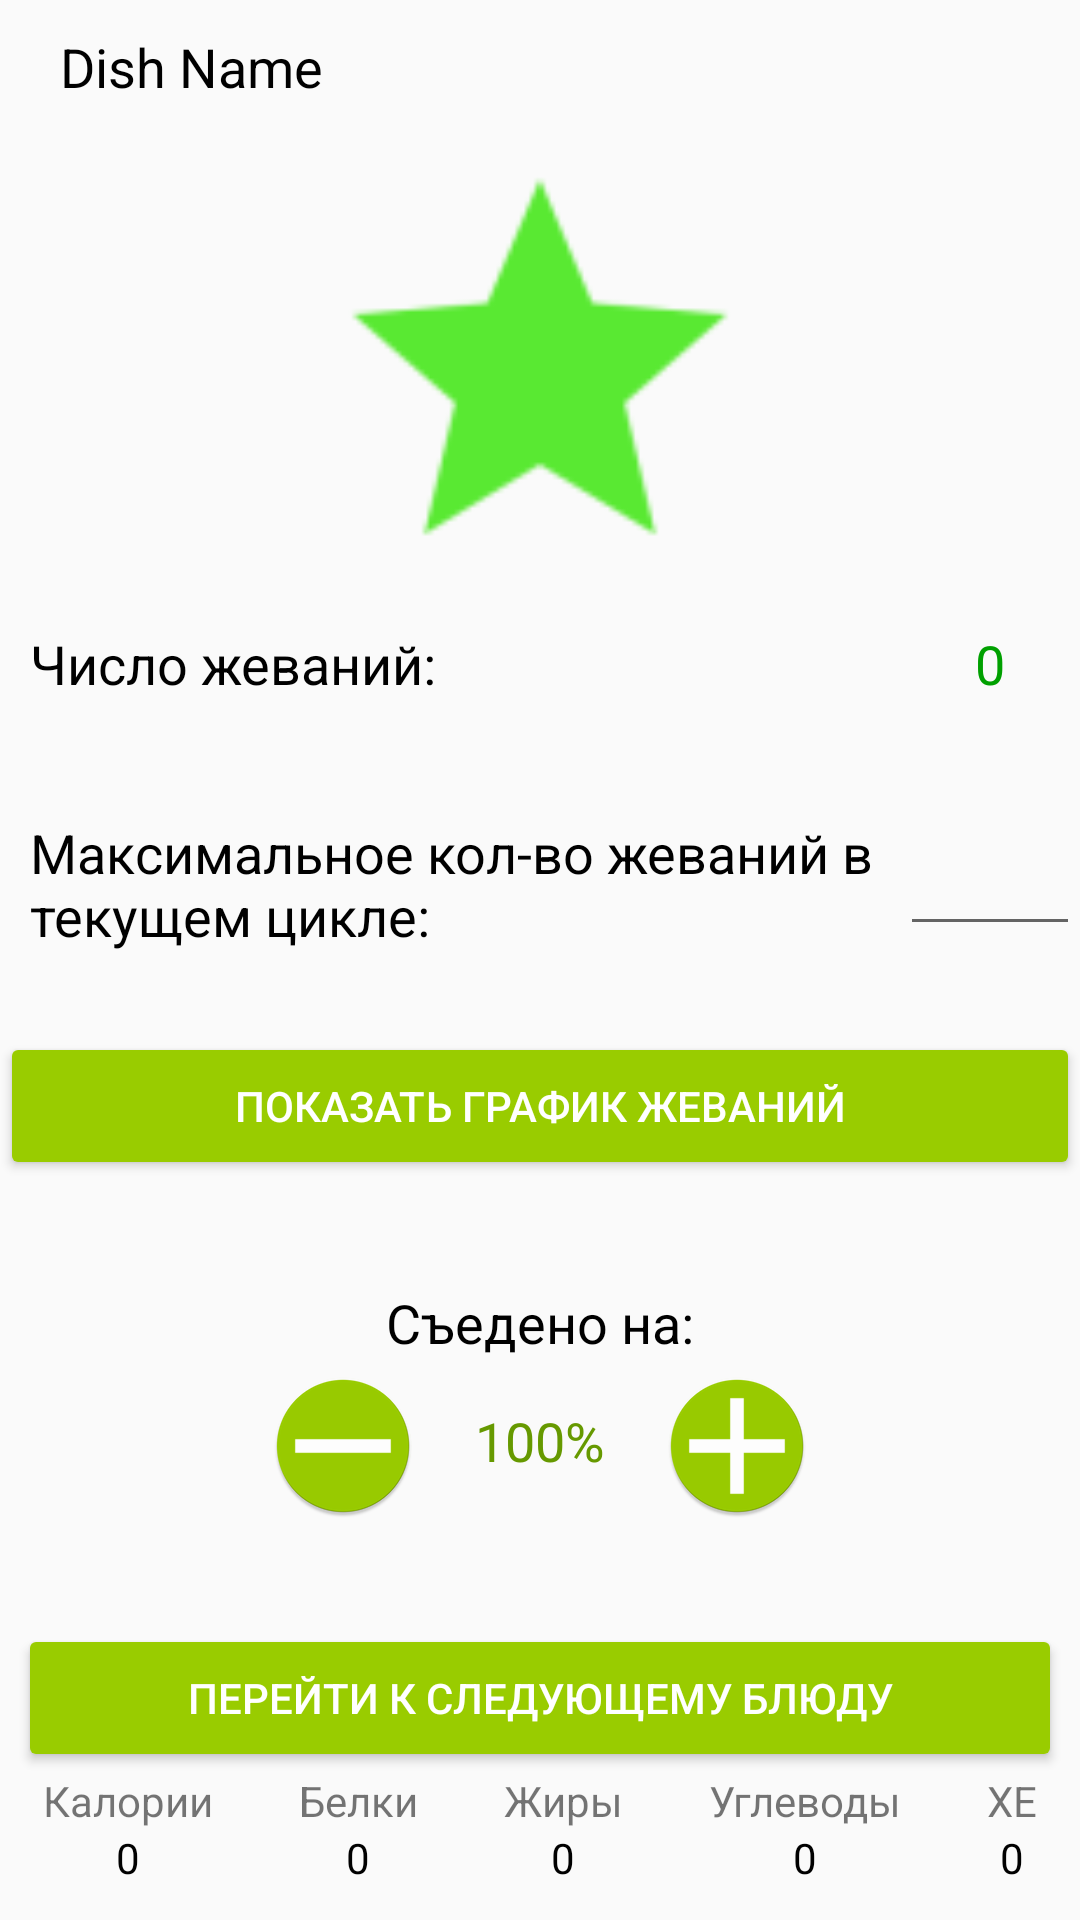

Produce the Android XML layout that renders to this screen, including the resource entries it uses.
<!-- AndroidManifest.xml: application theme AppTheme -->
<!-- res/layout/activity_dish18.xml -->
<?xml version="1.0" encoding="utf-8"?>
<LinearLayout
    xmlns:android="http://schemas.android.com/apk/res/android"
    xmlns:app="http://schemas.android.com/apk/res-auto"
    xmlns:tools="http://schemas.android.com/tools"
    android:id="@+id/dish18Activity"
    android:layout_width="match_parent"
    android:layout_height="match_parent"
    android:orientation="vertical"
    tools:context=".Dish18Activity">


    <LinearLayout
        android:layout_width="match_parent"
        android:layout_height="0dp"
        android:orientation="vertical"
        android:layout_weight="4">

        <TextView
            android:id="@+id/dishNameTextView"
            android:layout_width="match_parent"
            android:layout_height="0dp"
            android:layout_marginLeft="20dp"
            android:layout_marginTop="10dp"
            android:layout_weight="1"
            android:text="Dish Name"
            android:textColor="@android:color/black"
            android:textSize="18sp" />

        <ImageView
            android:id="@+id/dishImageView"
            android:layout_width="match_parent"
            android:layout_height="0dp"
            android:layout_weight="4"
            app:srcCompat="@drawable/star_green" />

    </LinearLayout>


    <LinearLayout
        android:layout_width="match_parent"
        android:layout_height="0dp"
        android:layout_weight="1"
        android:gravity="center_vertical"
        android:orientation="horizontal">

        <TextView
            android:layout_width="0dp"
            android:layout_height="wrap_content"
            android:layout_weight="5"
            android:paddingLeft="10dp"
            android:text="Число жеваний:"
            android:textColor="@android:color/black"
            android:textSize="18sp" />

        <TextView
            android:id="@+id/textView13"
            android:layout_width="0dp"
            android:layout_height="wrap_content"
            android:layout_weight="1"
            android:gravity="center"
            android:text="0"
            android:textColor="@color/colorDarkGreen"
            android:textSize="18sp" />
    </LinearLayout>

    <LinearLayout
        android:layout_width="match_parent"
        android:layout_height="0dp"
        android:layout_weight="2"
        android:gravity="center_vertical"
        android:orientation="horizontal">


        <TextView
            android:layout_width="0dp"
            android:layout_height="wrap_content"
            android:layout_weight="5"
            android:paddingLeft="10dp"
            android:text="Максимальное кол-во жеваний в текущем цикле:"
            android:textColor="@android:color/black"
            android:textSize="18sp" />

        <EditText
            android:id="@+id/maxChewEditText"
            android:layout_width="0dp"
            android:layout_height="wrap_content"
            android:layout_weight="1"
            android:gravity="center"
            android:inputType="number"
            android:textColor="@android:color/holo_red_dark" />


    </LinearLayout>

    <Button
        android:id="@+id/showChewGraph"
        style="@style/RoundedCornerButton"
        android:layout_width="match_parent"
        android:layout_height="0dp"
        android:layout_weight="1"
        android:text="Показать график жеваний" />

    <LinearLayout
        android:layout_width="match_parent"
        android:layout_height="0dp"
        android:layout_weight="3"
        android:orientation="vertical">

        <TextView
            android:id="@+id/textView15"
            android:layout_width="match_parent"
            android:layout_height="wrap_content"
            android:layout_weight="1"
            android:gravity="bottom|center_horizontal"
            android:paddingBottom="5dp"
            android:text="Cъедено на:"
            android:textColor="@android:color/black"
            android:textSize="18sp" />

        <LinearLayout
            android:layout_width="wrap_content"
            android:layout_height="wrap_content"
            android:layout_gravity="center_horizontal"
            android:layout_weight="1"
            android:orientation="horizontal">

            <ImageView
                android:id="@+id/minusImageView"
                android:layout_width="wrap_content"
                android:layout_height="wrap_content"
                android:layout_marginRight="20dp"
                android:layout_weight="1"
                app:srcCompat="@mipmap/minus_button" />

            <TextView
                android:id="@+id/percentageEatenTextView"
                android:layout_width="wrap_content"
                android:layout_height="wrap_content"
                android:layout_marginTop="10dp"
                android:layout_weight="1"
                android:text="100%"
                android:textColor="@android:color/holo_green_dark"
                android:textSize="18sp" />

            <ImageView
                android:id="@+id/plusImageView"
                android:layout_width="wrap_content"
                android:layout_height="wrap_content"
                android:layout_marginLeft="20dp"
                android:layout_weight="1"
                app:srcCompat="@mipmap/plus_button" />
        </LinearLayout>

    </LinearLayout>

    <Button
        android:id="@+id/nextDishButton"
        style="@style/RoundedCornerButton"
        android:layout_width="match_parent"
        android:layout_height="0dp"
        android:layout_marginLeft="6dp"
        android:layout_marginRight="6dp"
        android:layout_weight="1"
        android:text="Перейти к следующему блюду" />

    <LinearLayout
        android:layout_width="match_parent"
        android:layout_height="0dp"
        android:layout_weight="1"
        android:orientation="horizontal">

        <LinearLayout
            android:layout_width="wrap_content"
            android:layout_height="wrap_content"
            android:layout_weight="1"
            android:orientation="vertical">

            <TextView
                android:id="@+id/textView3"
                android:layout_width="wrap_content"
                android:layout_height="wrap_content"
                android:layout_gravity="center_horizontal"
                android:text="Калории" />

            <TextView
                android:id="@+id/countCaloriesTextView"
                android:layout_width="wrap_content"
                android:layout_height="wrap_content"
                android:layout_gravity="center_horizontal"
                android:text="0"
                android:textColor="@android:color/black" />
        </LinearLayout>

        <LinearLayout
            android:layout_width="wrap_content"
            android:layout_height="wrap_content"
            android:layout_weight="1"
            android:orientation="vertical">

            <TextView
                android:id="@+id/textView5"
                android:layout_width="wrap_content"
                android:layout_height="wrap_content"
                android:layout_gravity="center_horizontal"
                android:text="Белки" />

            <TextView
                android:id="@+id/countProteinsTextView"
                android:layout_width="wrap_content"
                android:layout_height="wrap_content"
                android:layout_gravity="center_horizontal"
                android:text="0"
                android:textColor="@android:color/black" />
        </LinearLayout>

        <LinearLayout
            android:layout_width="wrap_content"
            android:layout_height="wrap_content"
            android:layout_weight="1"
            android:orientation="vertical">

            <TextView
                android:id="@+id/textView7"
                android:layout_width="wrap_content"
                android:layout_height="wrap_content"
                android:layout_gravity="center_horizontal"
                android:text="Жиры" />

            <TextView
                android:id="@+id/countFatsTextView"
                android:layout_width="wrap_content"
                android:layout_height="wrap_content"
                android:layout_gravity="center_horizontal"
                android:text="0"
                android:textColor="@android:color/black" />
        </LinearLayout>

        <LinearLayout
            android:layout_width="wrap_content"
            android:layout_height="wrap_content"
            android:layout_weight="1"
            android:orientation="vertical">

            <TextView
                android:id="@+id/textView9"
                android:layout_width="wrap_content"
                android:layout_height="wrap_content"
                android:layout_gravity="center_horizontal"
                android:text="Углеводы" />

            <TextView
                android:id="@+id/countCarbsTextView"
                android:layout_width="wrap_content"
                android:layout_height="wrap_content"
                android:layout_gravity="center_horizontal"
                android:text="0"
                android:textColor="@android:color/black" />
        </LinearLayout>

        <LinearLayout
            android:layout_width="wrap_content"
            android:layout_height="wrap_content"
            android:layout_weight="1"
            android:orientation="vertical">

            <TextView
                android:layout_width="wrap_content"
                android:layout_height="wrap_content"
                android:layout_gravity="center_horizontal"
                android:text="ХЕ" />

            <TextView
                android:id="@+id/countXETextView"
                android:layout_width="wrap_content"
                android:layout_height="wrap_content"
                android:layout_gravity="center_horizontal"
                android:text="0"
                android:textColor="@android:color/black" />
        </LinearLayout>
    </LinearLayout>
</LinearLayout>
<!-- resources referenced by this layout -->
<resources>
  <color name="colorDarkGreen">#00a000</color>
  <!-- drawable star_green: png bitmap (drawable-hdpi, 796 bytes) -->
  <!-- mipmap minus_button: png bitmap (mipmap-hdpi, 2428 bytes) -->
  <!-- mipmap plus_button: png bitmap (mipmap-hdpi, 2524 bytes) -->
  <style name="RoundedCornerButton" parent="@style/Widget.AppCompat.Button.Colored">
          <item name="background">@drawable/btn_rounded_corner</item>
          <item name="colorButtonNormal">#1a237e</item>
          <item name="colorControlHighlight">#673ab7</item>
      </style>
  <style name="AppTheme" parent="Theme.AppCompat.Light.DarkActionBar">
          
          <item name="colorPrimary">@android:color/holo_green_light</item>
          <item name="colorPrimaryDark">@android:color/black</item>
          <item name="colorAccent">@android:color/holo_green_light</item>
          <item name="android:windowContentOverlay">@null</item>
      </style>
  <!-- drawable btn_rounded_corner (drawable) -->
  <?xml version="1.0" encoding="utf-8"?>
  <inset xmlns:android="http://schemas.android.com/apk/res/android"
      android:insetBottom="6dp"
      android:insetLeft="4dp"
      android:insetRight="4dp"
      android:insetTop="6dp">
      <ripple android:color="?attr/colorControlHighlight">
          <item>
              <shape android:shape="rectangle"
                  android:tint="#0091ea">
                  <corners android:radius="20dp" />
                  <solid android:color="#1a237e"/>
                  <padding android:bottom="6dp"/>
              </shape>
          </item>
      </ripple>
  </inset>
</resources>
